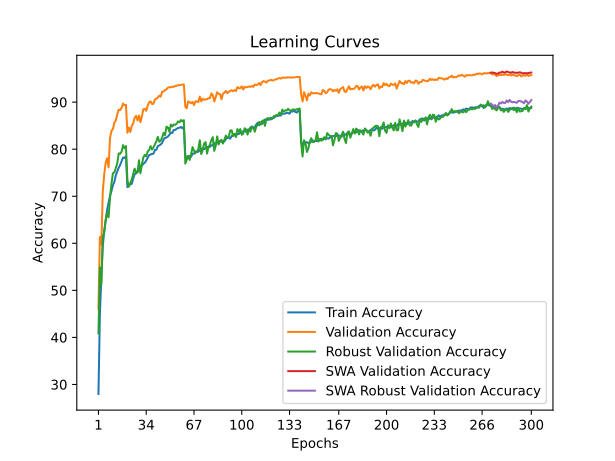

The data file committed next to this chart (first rows):
time; train_accuracy; train_loss; valid_accuracy; valid_loss; valid_accuracy_robust; valid_accuracy_swa; valid_accuracy_robust_swa
43,4862; 27,9725; 2,0304; 46,1100; 1,7856; 40,8621; 46,1100; 40,8621
86,3512; 44,8500; 1,7145; 61,3400; 1,4174; 54,8621; 61,3400; 54,8621
128,3547; 52,7325; 1,5530; 59,6800; 1,5793; 51,2069; 59,6800; 51,2069
169,9748; 59,3525; 1,4345; 71,0200; 1,2091; 61,5517; 71,0200; 61,5517
211,9835; 62,6600; 1,3586; 74,6600; 1,1277; 62,3103; 74,6600; 62,3103
254,0325; 64,9700; 1,3059; 77,1100; 1,0884; 64,9655; 77,1100; 64,9655
296,5177; 67,1175; 1,2664; 78,0800; 1,0601; 66,4828; 78,0800; 66,4828
339,2580; 68,5650; 1,2298; 76,1600; 1,1135; 65,5172; 76,1600; 65,5172
381,7960; 70,1250; 1,1930; 82,4200; 0,9623; 69,6552; 82,4200; 69,6552
423,8334; 71,1375; 1,1681; 83,9200; 0,9276; 72,6552; 83,9200; 72,6552
465,5882; 72,3175; 1,1419; 84,2900; 0,9106; 74,8966; 84,2900; 74,8966
508,0982; 73,0550; 1,1256; 85,6500; 0,8726; 75,0690; 85,6500; 75,0690
550,5761; 74,4600; 1,0915; 86,1100; 0,8474; 75,9655; 86,1100; 75,9655
592,4274; 75,2925; 1,0733; 87,4600; 0,8317; 77,0345; 87,4600; 77,0345
635,5521; 76,0525; 1,0583; 88,3900; 0,8073; 79,1034; 88,3900; 79,1034
678,5687; 76,6750; 1,0435; 88,3100; 0,8035; 79,0345; 88,3100; 79,0345
720,9684; 77,4425; 1,0244; 88,8400; 0,7923; 79,4828; 88,8400; 79,4828
763,2670; 78,2200; 1,0094; 89,7000; 0,7779; 80,8621; 89,7000; 80,8621
805,5458; 78,1400; 1,0068; 89,3600; 0,7739; 80,2069; 89,3600; 80,2069
847,8359; 78,4975; 1,0031; 89,4100; 0,7707; 80,6552; 89,4100; 80,6552
890,7926; 71,9425; 1,1474; 83,5000; 0,9089; 73,4483; 83,5000; 73,4483
933,6907; 72,1950; 1,1437; 84,6100; 0,8875; 72,0345; 84,6100; 72,0345
976,3874; 72,6000; 1,1342; 83,6500; 0,9091; 72,8276; 83,6500; 72,8276
1019,9386; 72,6250; 1,1316; 84,9700; 0,8903; 73,5862; 84,9700; 73,5862
1063,1081; 73,7500; 1,1054; 85,4800; 0,8810; 74,7586; 85,4800; 74,7586
1106,0308; 74,6900; 1,0860; 86,6800; 0,8460; 75,8621; 86,6800; 75,8621
1149,6203; 74,8675; 1,0780; 87,0900; 0,8320; 75,1034; 87,0900; 75,1034
1192,1067; 75,2675; 1,0711; 86,1000; 0,8543; 75,0345; 86,1000; 75,0345
1233,6061; 75,3950; 1,0681; 87,1600; 0,8352; 77,6552; 87,1600; 77,6552
1274,8657; 76,2525; 1,0511; 85,7400; 0,8801; 74,8966; 85,7400; 74,8966
1315,9520; 76,4650; 1,0432; 86,9300; 0,8339; 76,7931; 86,9300; 76,7931
1357,2029; 76,9150; 1,0316; 88,4800; 0,7905; 78,2414; 88,4800; 78,2414
1399,0162; 77,1125; 1,0275; 88,6000; 0,8056; 78,7931; 88,6000; 78,7931
1441,6061; 77,5775; 1,0136; 88,1600; 0,8233; 78,4828; 88,1600; 78,4828
1483,4604; 78,1475; 1,0050; 89,2900; 0,7897; 79,5172; 89,2900; 79,5172
1524,9666; 78,7450; 0,9890; 89,9800; 0,7765; 79,8276; 89,9800; 79,8276
1566,1410; 78,8550; 0,9897; 90,1600; 0,7585; 80,6552; 90,1600; 80,6552
1607,8741; 78,9925; 0,9839; 89,6100; 0,7755; 79,9310; 89,6100; 79,9310
1650,1119; 79,0325; 0,9825; 89,6500; 0,7673; 80,3793; 89,6500; 80,3793
1691,8659; 79,8525; 0,9666; 90,6000; 0,7500; 81,0345; 90,6000; 81,0345
1734,1736; 79,8725; 0,9656; 90,7200; 0,7529; 81,6552; 90,7200; 81,6552
1775,9136; 80,6525; 0,9487; 90,9700; 0,7384; 82,6207; 90,9700; 82,6207
1818,9899; 80,8025; 0,9442; 91,3800; 0,7198; 81,5862; 91,3800; 81,5862
1863,0599; 80,9975; 0,9365; 91,1700; 0,7298; 81,7931; 91,1700; 81,7931
1906,5075; 81,3425; 0,9286; 92,2200; 0,6993; 82,4828; 92,2200; 82,4828
1949,1072; 82,0650; 0,9177; 92,2600; 0,7024; 83,4828; 92,2600; 83,4828
1992,3032; 82,4100; 0,9073; 92,5800; 0,6997; 82,9655; 92,5800; 82,9655
2035,4631; 82,4900; 0,9015; 92,7200; 0,6908; 84,7931; 92,7200; 84,7931
2078,3342; 82,7050; 0,8995; 93,0800; 0,6835; 84,6207; 93,0800; 84,6207
2121,1588; 83,0575; 0,8893; 93,1900; 0,6814; 83,6897; 93,1900; 83,6897
2164,4319; 83,5400; 0,8811; 93,1400; 0,6737; 85,2414; 93,1400; 85,2414
2206,8504; 83,4450; 0,8837; 93,3000; 0,6747; 84,8276; 93,3000; 84,8276
2249,8354; 84,0925; 0,8688; 93,2400; 0,6708; 85,2414; 93,2400; 85,2414
2292,6442; 84,0950; 0,8679; 93,4400; 0,6702; 85,1724; 93,4400; 85,1724
2335,0905; 84,3325; 0,8648; 93,4600; 0,6692; 85,4138; 93,4600; 85,4138
2378,5325; 84,5050; 0,8583; 93,6100; 0,6651; 85,8966; 93,6100; 85,8966
2420,9716; 84,5550; 0,8587; 93,5800; 0,6662; 85,7241; 93,5800; 85,7241
2463,7423; 84,7250; 0,8558; 93,6800; 0,6686; 86,2069; 93,6800; 86,2069
2505,9867; 84,4225; 0,8564; 93,7400; 0,6582; 85,8966; 93,7400; 85,8966
2547,1864; 84,8225; 0,8529; 93,7400; 0,6595; 86,1724; 93,7400; 86,1724
... 240 more rows
